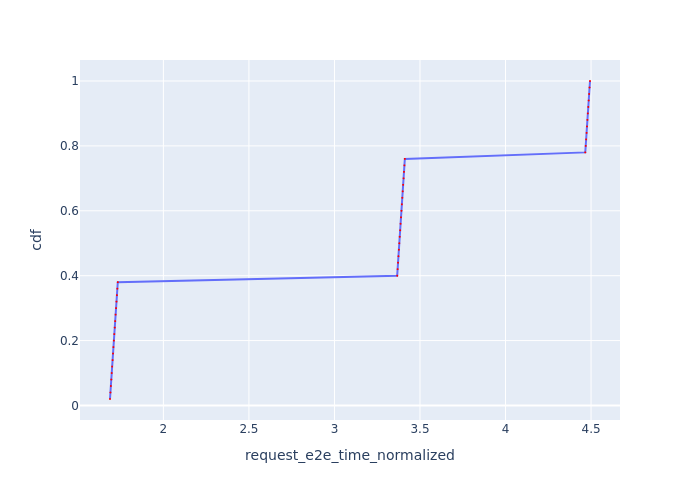

The file beside this chart, header and first rows:
Request Id, request_e2e_time_normalized, cdf
0_0, 1.688, 0.02
0_1, 1.69, 0.04
0_2, 1.693, 0.06
0_3, 1.695, 0.08
0_4, 1.698, 0.1
0_5, 1.7, 0.12
0_6, 1.703, 0.14
0_7, 1.706, 0.16
0_8, 1.708, 0.18
0_9, 1.71, 0.2
0_10, 1.713, 0.22
0_11, 1.716, 0.24
0_12, 1.718, 0.26
0_13, 1.721, 0.28
0_14, 1.723, 0.3
0_15, 1.726, 0.32
0_16, 1.728, 0.34
0_17, 1.731, 0.36
0_18, 1.733, 0.38
0_19, 3.367, 0.4
0_20, 3.369, 0.42
0_21, 3.372, 0.44
0_22, 3.374, 0.46
0_23, 3.377, 0.48
0_24, 3.379, 0.5
0_25, 3.382, 0.52
0_26, 3.384, 0.54
0_27, 3.387, 0.56
0_28, 3.389, 0.58
0_29, 3.392, 0.6
0_30, 3.394, 0.62
0_31, 3.396, 0.64
0_32, 3.399, 0.66
0_33, 3.401, 0.68
0_34, 3.404, 0.7
0_35, 3.406, 0.72
0_36, 3.409, 0.74
0_37, 3.411, 0.76
0_38, 4.466, 0.78
0_39, 4.469, 0.8
0_40, 4.471, 0.82
0_41, 4.474, 0.84
0_42, 4.476, 0.86
0_43, 4.479, 0.88
0_44, 4.481, 0.9
0_45, 4.484, 0.92
0_46, 4.486, 0.94
0_47, 4.489, 0.96
0_48, 4.491, 0.98
0_49, 4.494, 1.0
